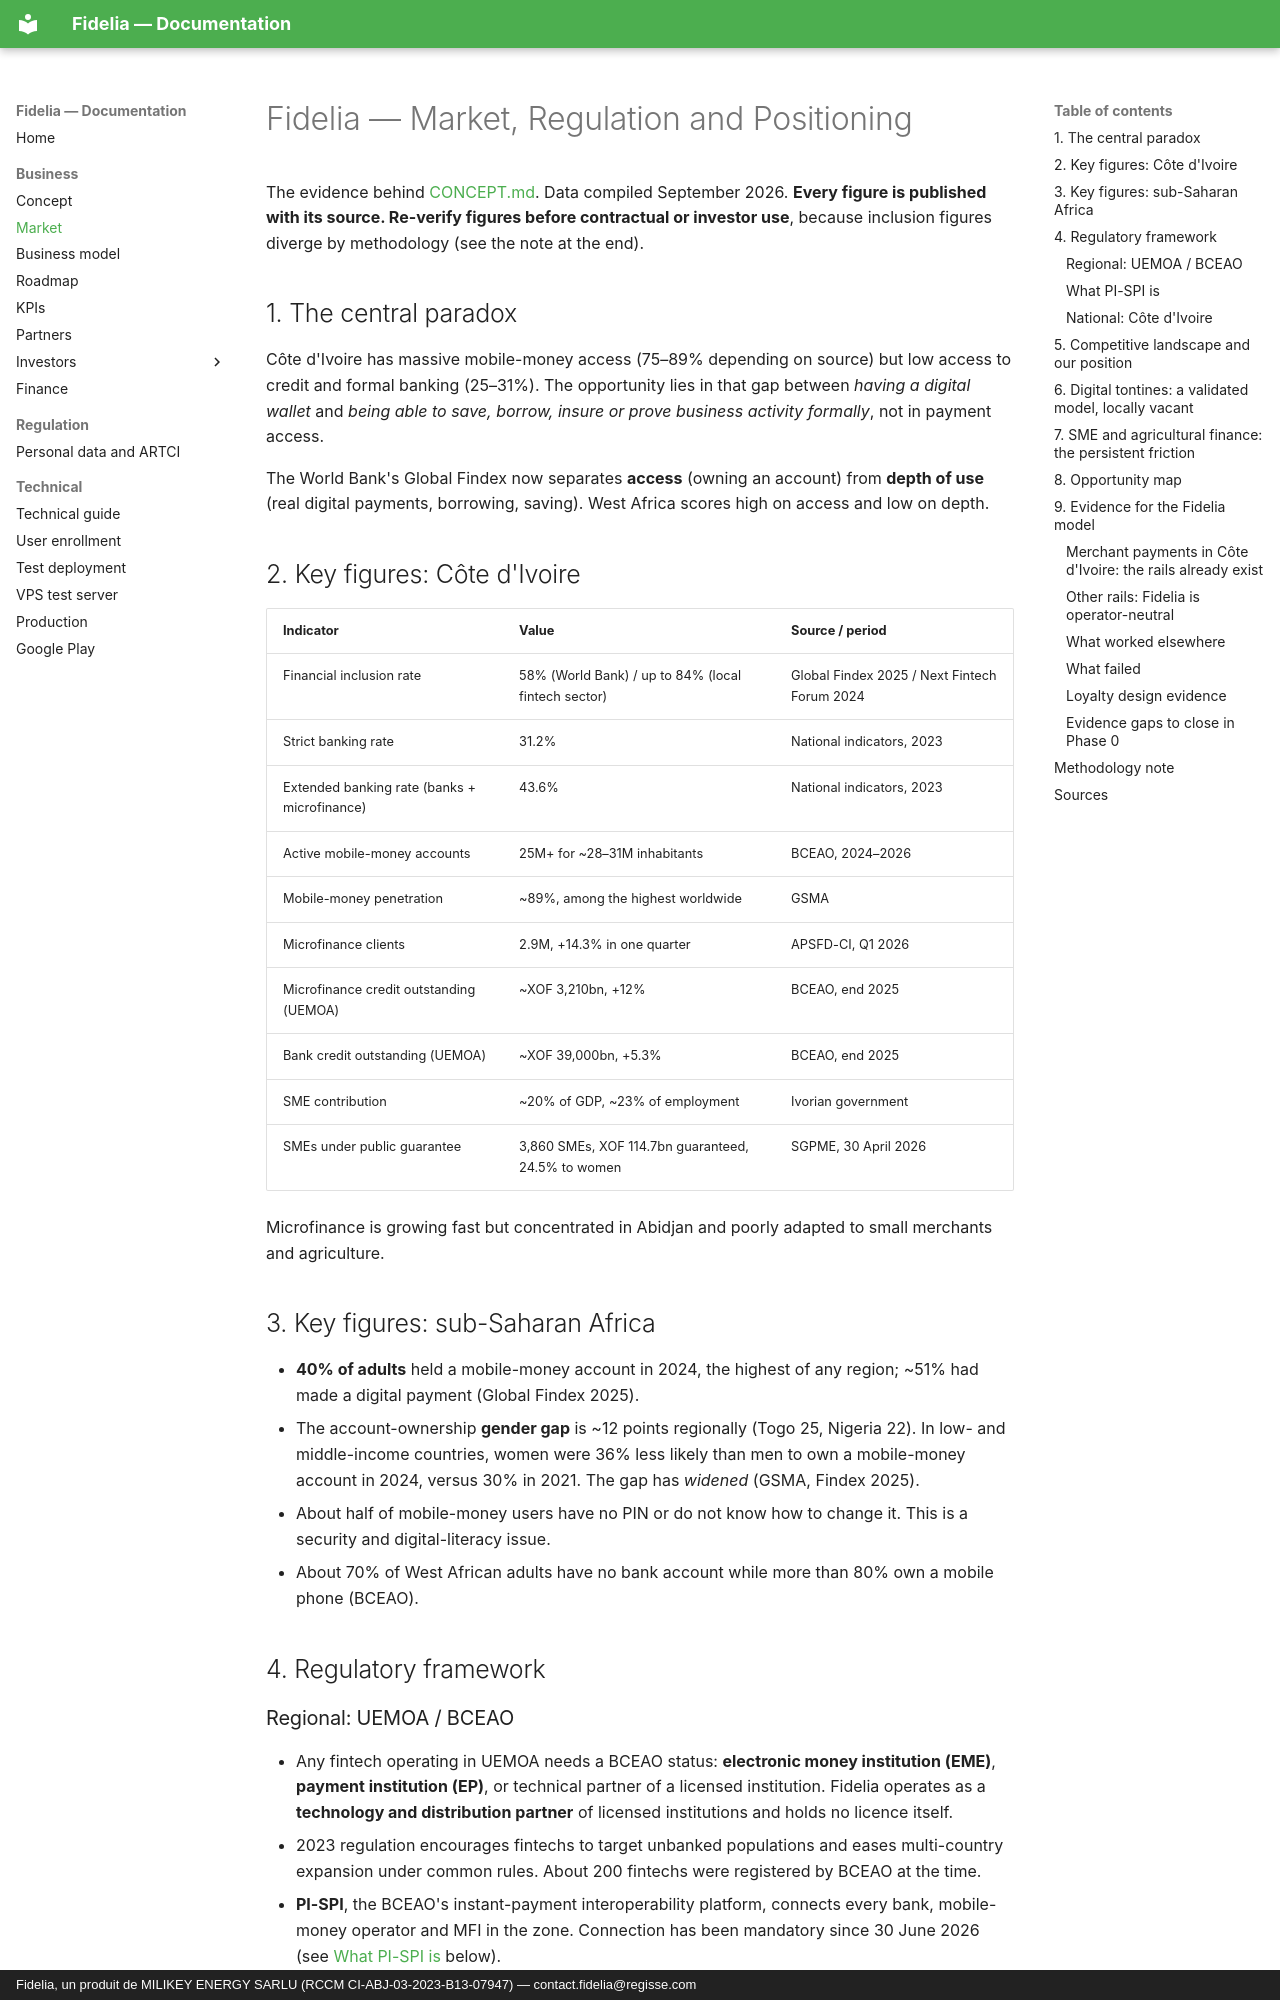

repository: giss1408/fidelia-docs · page: business/MARKET/index.html · generator: mkdocs · copyright: Fidelia, un produit de MILIKEY ENERGY SARLU (RCCM CI-ABJ-03-2023-B13-07947) — contact.fidelia@regisse.com

# Fidelia — Market, Regulation and Positioning

The evidence behind [CONCEPT.md](CONCEPT.md). Data compiled September 2026. **Every figure is published with its source. Re-verify figures before contractual or investor use**, because inclusion figures diverge by methodology (see the note at the end).

## 1. The central paradox

Côte d'Ivoire has massive mobile-money access (75–89% depending on source) but low access to credit and formal banking (25–31%). The opportunity lies in that gap between *having a digital wallet* and *being able to save, borrow, insure or prove business activity formally*, not in payment access.

The World Bank's Global Findex now separates **access** (owning an account) from **depth of use** (real digital payments, borrowing, saving). West Africa scores high on access and low on depth.

## 2. Key figures: Côte d'Ivoire

| Indicator | Value | Source / period |
|---|---|---|
| Financial inclusion rate | 58% (World Bank) / up to 84% (local fintech sector) | Global Findex 2025 / Next Fintech Forum 2024 |
| Strict banking rate | 31.2% | National indicators, 2023 |
| Extended banking rate (banks + microfinance) | 43.6% | National indicators, 2023 |
| Active mobile-money accounts | 25M+ for ~28–31M inhabitants | BCEAO, 2024–2026 |
| Mobile-money penetration | ~89%, among the highest worldwide | GSMA |
| Microfinance clients | 2.9M, +14.3% in one quarter | APSFD-CI, Q1 2026 |
| Microfinance credit outstanding (UEMOA) | ~XOF 3,210bn, +12% | BCEAO, end 2025 |
| Bank credit outstanding (UEMOA) | ~XOF 39,000bn, +5.3% | BCEAO, end 2025 |
| SME contribution | ~20% of GDP, ~23% of employment | Ivorian government |
| SMEs under public guarantee | 3,860 SMEs, XOF 114.7bn guaranteed, 24.5% to women | SGPME, 30 April 2026 |

Microfinance is growing fast but concentrated in Abidjan and poorly adapted to small merchants and agriculture.

## 3. Key figures: sub-Saharan Africa

- **40% of adults** held a mobile-money account in 2024, the highest of any region; ~51% had made a digital payment (Global Findex 2025).
- The account-ownership **gender gap** is ~12 points regionally (Togo 25, Nigeria 22). In low- and middle-income countries, women were 36% less likely than men to own a mobile-money account in 2024, versus 30% in 2021. The gap has *widened* (GSMA, Findex 2025).
- About half of mobile-money users have no PIN or do not know how to change it. This is a security and digital-literacy issue.
- About 70% of West African adults have no bank account while more than 80% own a mobile phone (BCEAO).

## 4. Regulatory framework

### Regional: UEMOA / BCEAO

- Any fintech operating in UEMOA needs a BCEAO status: **electronic money institution (EME)**, **payment institution (EP)**, or technical partner of a licensed institution. Fidelia operates as a **technology and distribution partner** of licensed institutions and holds no licence itself.
- 2023 regulation encourages fintechs to target unbanked populations and eases multi-country expansion under common rules. About 200 fintechs were registered by BCEAO at the time.
- **PI-SPI**, the BCEAO's instant-payment interoperability platform, connects every bank, mobile-money operator and MFI in the zone. Connection has been mandatory since 30 June 2026 (see [What PI-SPI is](#what-pi-spi-is) below).
- BCEAO has an open workstream on **credit scoring** and has discussed a **regulatory sandbox**. Any third-party scoring must go through that route rather than launch in a grey zone.
